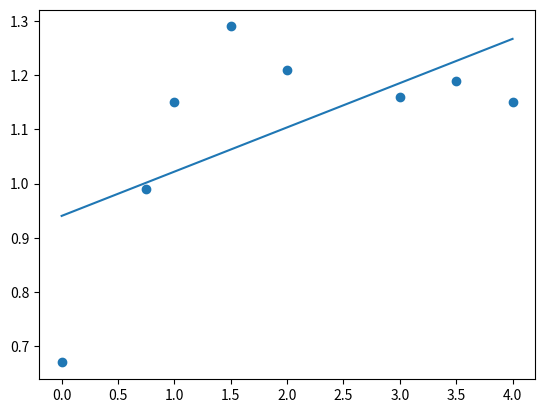

Reproduce this figure in Python.
import matplotlib.pyplot as plt
from scipy import stats

x = [0, 0.75, 1, 1.5, 2, 3, 3.5, 4]
y = [0.67, 0.99, 1.15, 1.29, 1.21, 1.16, 1.19, 1.15]

slope, intercept, r, p, std_err = stats.linregress(x, y)


def myfunc(x):
    return slope * x + intercept


year = 5
price = myfunc(year)
txt = "The price for the apples is {} for {} year(s)"

model = list(map(myfunc, x))

plt.scatter(x, y)
plt.plot(x, model)
plt.show()

print(txt.format(round(price, 2), year))
